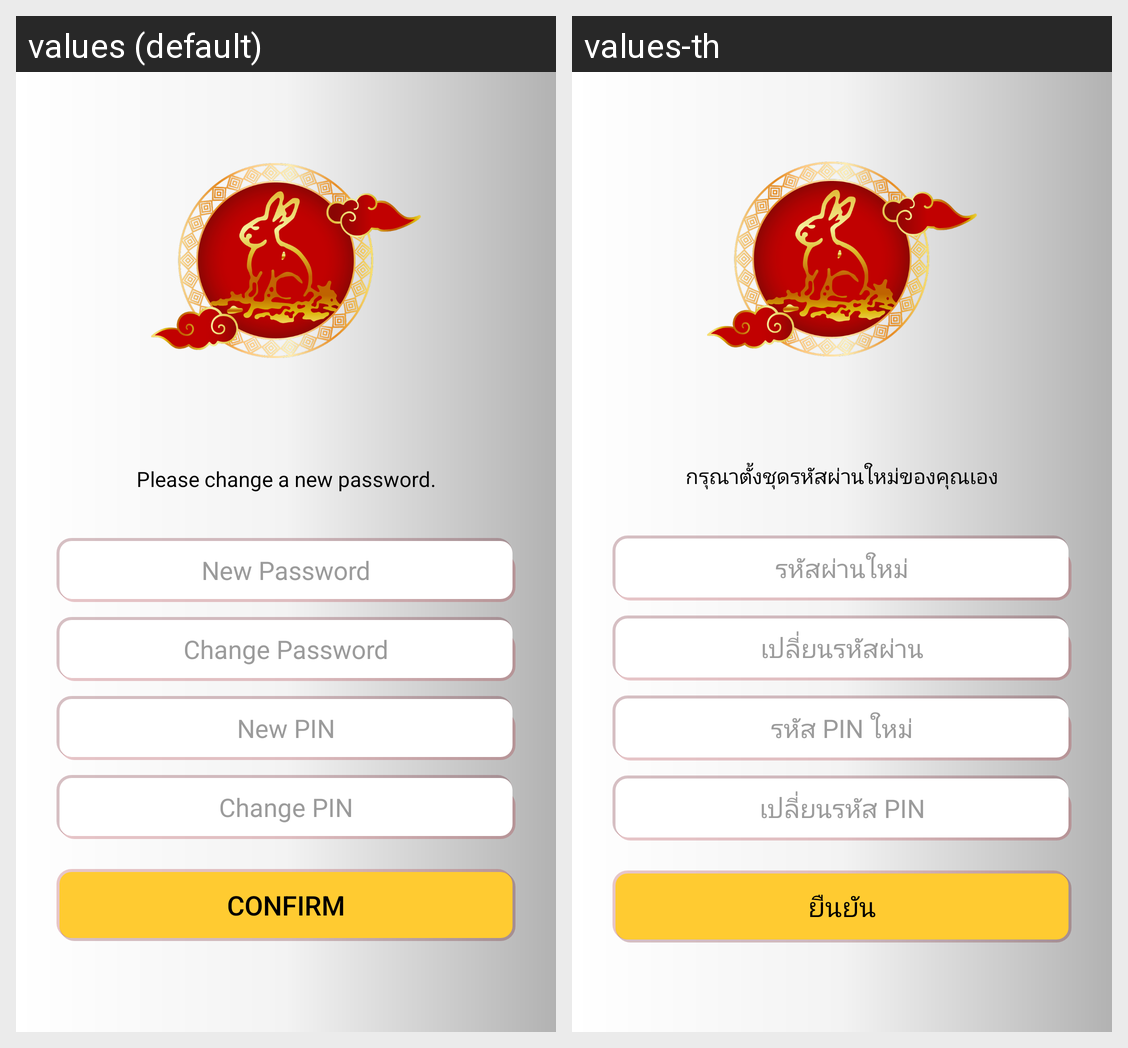

Here is an Android app screen in its default locale and in the app's own translations. Write out the translated-string differences for the strings that appear on this screen.
Android screen res/layout/fragment_force_change.xml rendered under 2 locales, left to right: values (default), values-th. Device: Nexus 5 (rendered at 1080×1920; each locale shown at half size, 540×960, under a caption strip naming it); theme AppTheme.
Strings drawn on this screen, with the default value and each locale's value (text and hints the layout hard-codes, and strings that could not be matched under every locale, appear in the picture but are not listed):

alert_change_new
  values: Please change a new password.
  values-th: กรุณาตั้งชุดรหัสผ่านใหม่ของคุณเอง

npass
  values: New Password
  values-th: รหัสผ่านใหม่

cpass
  values: Change Password
  values-th: เปลี่ยนรหัสผ่าน

npin
  values: New PIN
  values-th: รหัส PIN ใหม่

cpin
  values: Change PIN
  values-th: เปลี่ยนรหัส PIN

btn_confirm
  values: Confirm
  values-th: ยืนยัน
